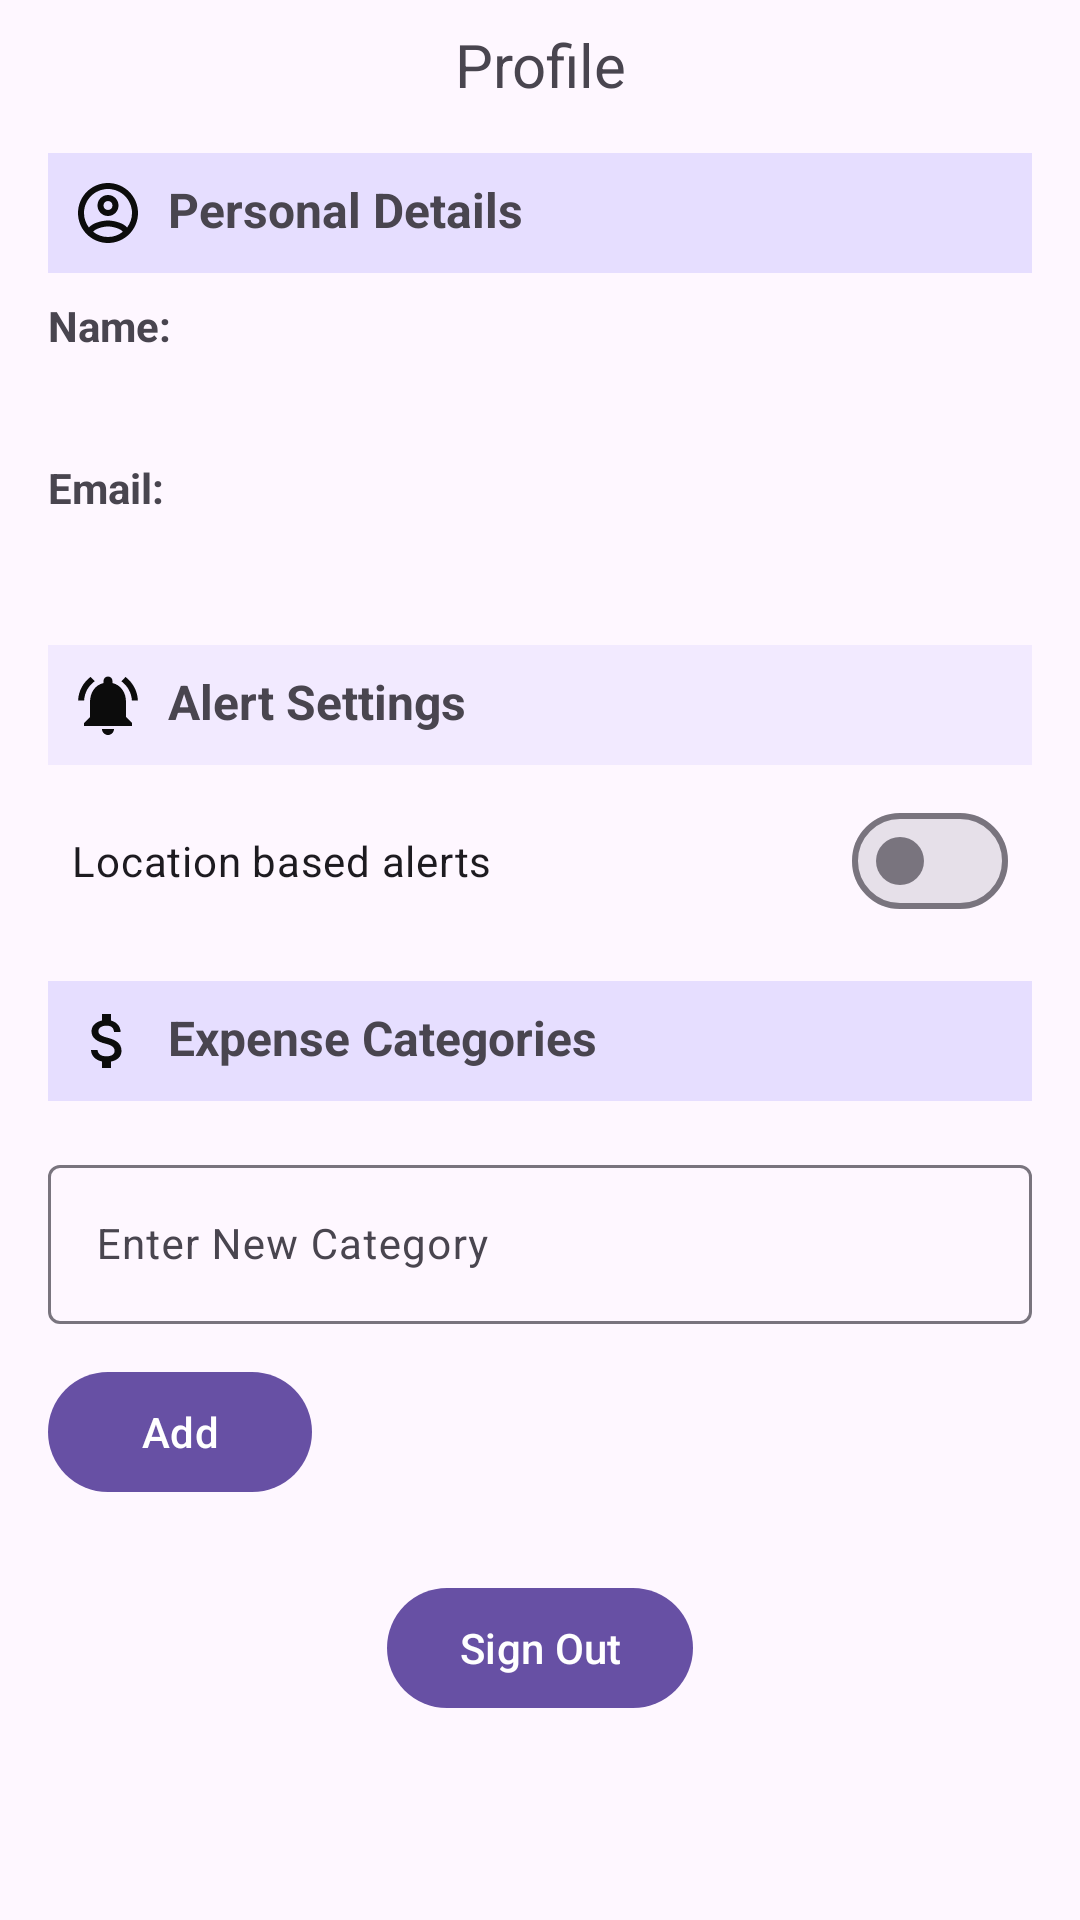

Write the Android layout XML for this screen, with the resource values it uses.
<!-- AndroidManifest.xml: application theme Theme.NUMAD25Su_Group9 -->
<!-- res/layout/fragment_profile.xml -->
<?xml version="1.0" encoding="utf-8"?>
<LinearLayout
    xmlns:android="http://schemas.android.com/apk/res/android"
    xmlns:app="http://schemas.android.com/apk/res-auto"
    android:id="@+id/profile_root"
    android:layout_width="match_parent"
    android:layout_height="match_parent"
    android:orientation="vertical">

    
    <TextView
        android:id="@+id/budget_title"
        android:layout_width="wrap_content"
        android:layout_height="wrap_content"
        android:layout_gravity="center_horizontal"
        android:layout_marginTop="8dp"
        android:text="@string/profile"
        android:textAlignment="center"
        android:textSize="20sp" />

    
    <ScrollView
        android:layout_width="match_parent"
        android:layout_height="match_parent"
        android:fillViewport="true">

        <LinearLayout
            android:layout_width="match_parent"
            android:layout_height="wrap_content"
            android:orientation="vertical"
            android:padding="16dp">

            
            <TextView
                android:id="@+id/personalDetailsTV"
                android:layout_width="match_parent"
                android:layout_height="wrap_content"
                android:drawablePadding="8dp"
                android:padding="8dp"
                android:text="@string/personal_details"
                android:textStyle="bold"
                android:textSize="16sp"
                android:background="#e6deff"
                app:drawableStartCompat="@drawable/ic_account" />

            
            <TextView
                android:id="@+id/tvNameLabel"
                android:layout_width="match_parent"
                android:layout_height="wrap_content"
                android:layout_marginTop="8dp"
                android:text="@string/profile_name"
                android:textStyle="bold"
                android:textSize="14sp" />

            <TextView
                android:id="@+id/tvName"
                android:layout_width="match_parent"
                android:layout_height="wrap_content"
                android:text=""
                android:textSize="14sp"
                android:padding="4dp" />

            
            <TextView
                android:id="@+id/tvEmailLabel"
                android:layout_width="match_parent"
                android:layout_height="wrap_content"
                android:layout_marginTop="8dp"
                android:text="@string/profile_email"
                android:textStyle="bold"
                android:textSize="14sp" />

            <TextView
                android:id="@+id/tvEmail"
                android:layout_width="match_parent"
                android:layout_height="wrap_content"
                android:text=""
                android:textSize="14sp"
                android:padding="4dp" />

            
            <TextView
                android:id="@+id/alertSettingsTV"
                android:layout_width="match_parent"
                android:layout_height="wrap_content"
                android:layout_marginTop="16dp"
                android:drawablePadding="8dp"
                android:padding="8dp"
                android:text="@string/alert_settings"
                android:textStyle="bold"
                android:textSize="16sp"
                android:background="#f2eaff"
                app:drawableStartCompat="@drawable/ic_notification_active" />

            
            <com.google.android.material.materialswitch.MaterialSwitch
                android:id="@+id/switchLocationAlerts"
                android:layout_width="match_parent"
                android:layout_height="wrap_content"
                android:layout_marginTop="8dp"
                android:text="@string/location_based_alerts"
                android:textSize="14sp"
                android:paddingStart="8dp"
                android:paddingEnd="8dp" />

            
            <TextView
                android:id="@+id/expenseCategoriesTV"
                android:layout_width="match_parent"
                android:layout_height="wrap_content"
                android:layout_marginTop="16dp"
                android:drawablePadding="8dp"
                android:padding="8dp"
                android:text="@string/expense_categories"
                android:textStyle="bold"
                android:textSize="16sp"
                android:background="#e6deff"
                app:drawableStartCompat="@drawable/ic_money" />

            <com.google.android.material.chip.ChipGroup
                android:id="@+id/chipGroupExpenseCategories"
                android:layout_width="match_parent"
                android:layout_height="wrap_content"
                android:layout_marginTop="8dp" />

            <com.google.android.material.textfield.TextInputLayout
                android:layout_width="match_parent"
                android:layout_height="wrap_content"
                android:layout_marginTop="8dp">

                <com.google.android.material.textfield.TextInputEditText
                    android:id="@+id/editTextNewCategory"
                    android:layout_width="match_parent"
                    android:layout_height="wrap_content"
                    android:hint="@string/enter_new_category"
                    android:textSize="14sp" />
            </com.google.android.material.textfield.TextInputLayout>

            <com.google.android.material.button.MaterialButton
                android:id="@+id/buttonAddCategory"
                android:layout_width="wrap_content"
                android:layout_height="wrap_content"
                android:layout_marginTop="12dp"
                android:text="@string/add" />

            <com.google.android.material.button.MaterialButton
                android:id="@+id/buttonSignOut"
                android:layout_width="wrap_content"
                android:layout_height="wrap_content"
                android:layout_gravity="center_horizontal"
                android:layout_marginTop="24dp"
                android:text="@string/sign_out"/>
        </LinearLayout>
    </ScrollView>
</LinearLayout>
<!-- resources referenced by this layout -->
<resources>
  <!-- drawable ic_account (drawable) -->
  <vector xmlns:android="http://schemas.android.com/apk/res/android" android:height="24dp" android:tint="#0C0C0C" android:viewportHeight="24" android:viewportWidth="24" android:width="24dp">
  
      <path android:fillColor="@android:color/white" android:pathData="M12,2C6.48,2 2,6.48 2,12s4.48,10 10,10 10,-4.48 10,-10S17.52,2 12,2zM7.07,18.28c0.43,-0.9 3.05,-1.78 4.93,-1.78s4.51,0.88 4.93,1.78C15.57,19.36 13.86,20 12,20s-3.57,-0.64 -4.93,-1.72zM18.36,16.83c-1.43,-1.74 -4.9,-2.33 -6.36,-2.33s-4.93,0.59 -6.36,2.33C4.62,15.49 4,13.82 4,12c0,-4.41 3.59,-8 8,-8s8,3.59 8,8c0,1.82 -0.62,3.49 -1.64,4.83zM12,6c-1.94,0 -3.5,1.56 -3.5,3.5S10.06,13 12,13s3.5,-1.56 3.5,-3.5S13.94,6 12,6zM12,11c-0.83,0 -1.5,-0.67 -1.5,-1.5S11.17,8 12,8s1.5,0.67 1.5,1.5S12.83,11 12,11z"/>
  
  </vector>
  <!-- drawable ic_money (drawable) -->
  <vector xmlns:android="http://schemas.android.com/apk/res/android" android:height="24dp" android:tint="#0C0C0C" android:viewportHeight="24" android:viewportWidth="24" android:width="24dp">
  
      <path android:fillColor="@android:color/white" android:pathData="M11.8,10.9c-2.27,-0.59 -3,-1.2 -3,-2.15 0,-1.09 1.01,-1.85 2.7,-1.85 1.78,0 2.44,0.85 2.5,2.1h2.21c-0.07,-1.72 -1.12,-3.3 -3.21,-3.81V3h-3v2.16c-1.94,0.42 -3.5,1.68 -3.5,3.61 0,2.31 1.91,3.46 4.7,4.13 2.5,0.6 3,1.48 3,2.41 0,0.69 -0.49,1.79 -2.7,1.79 -2.06,0 -2.87,-0.92 -2.98,-2.1h-2.2c0.12,2.19 1.76,3.42 3.68,3.83V21h3v-2.15c1.95,-0.37 3.5,-1.5 3.5,-3.55 0,-2.84 -2.43,-3.81 -4.7,-4.4z"/>
  
  </vector>
  <!-- drawable ic_notification_active (drawable) -->
  <vector xmlns:android="http://schemas.android.com/apk/res/android" android:height="24dp" android:tint="#0C0C0C" android:viewportHeight="24" android:viewportWidth="24" android:width="24dp">
      <path android:fillColor="@android:color/white" android:pathData="M7.58,4.08L6.15,2.65C3.75,4.48 2.17,7.3 2.03,10.5h2c0.15,-2.65 1.51,-4.97 3.55,-6.42zM19.97,10.5h2c-0.15,-3.2 -1.73,-6.02 -4.12,-7.85l-1.42,1.43c2.02,1.45 3.39,3.77 3.54,6.42zM18,11c0,-3.07 -1.64,-5.64 -4.5,-6.32L13.5,4c0,-0.83 -0.67,-1.5 -1.5,-1.5s-1.5,0.67 -1.5,1.5v0.68C7.63,5.36 6,7.92 6,11v5l-2,2v1h16v-1l-2,-2v-5zM12,22c0.14,0 0.27,-0.01 0.4,-0.04 0.65,-0.14 1.18,-0.58 1.44,-1.18 0.1,-0.24 0.15,-0.5 0.15,-0.78h-4c0.01,1.1 0.9,2 2.01,2z"/>
  </vector>
  <string name="add">Add</string>
  <string name="alert_settings">Alert Settings</string>
  <string name="enter_new_category">Enter New Category</string>
  <string name="expense_categories">Expense Categories</string>
  <string name="location_based_alerts">Location based alerts</string>
  <string name="personal_details">Personal Details</string>
  <string name="profile">Profile</string>
  <string name="profile_email">Email:</string>
  <string name="profile_name">Name:</string>
  <string name="sign_out">Sign Out</string>
  <style name="Theme.NUMAD25Su_Group9" parent="Base.Theme.NUMAD25Su_Group9" />
  <style name="Base.Theme.NUMAD25Su_Group9" parent="Theme.Material3.DayNight.NoActionBar">
          
          
          <item name="android:editTextStyle">@style/App.EditText</item>
          <item name="android:buttonStyle">@style/App.Button</item>
      </style>
  <style name="App.EditText" parent="Widget.AppCompat.EditText">
          <item name="android:minHeight">48dp</item>
          <item name="android:maxWidth">488dp</item>
      </style>
  <style name="App.Button" parent="Widget.AppCompat.Button">
          <item name="android:minHeight">48dp</item>
          <item name="android:maxWidth">320dp</item>
      </style>
</resources>
